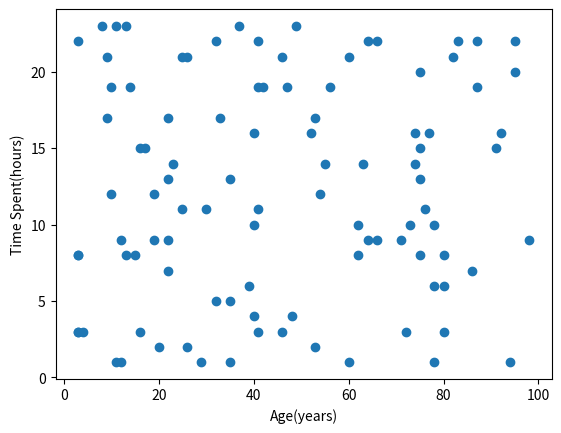

Write Python code to recreate this figure.
import matplotlib.pyplot as plt
from pylab import randn
import numpy as np

rand_age = np.random.randint(3, 100, 100)
rand_time = np.random.randint(1, 24, 100)

# axes = plt.axes()

plt.xlabel('Age(years)')
plt.ylabel('Time Spent(hours)')

plt.scatter(rand_age, rand_time)

plt.show()